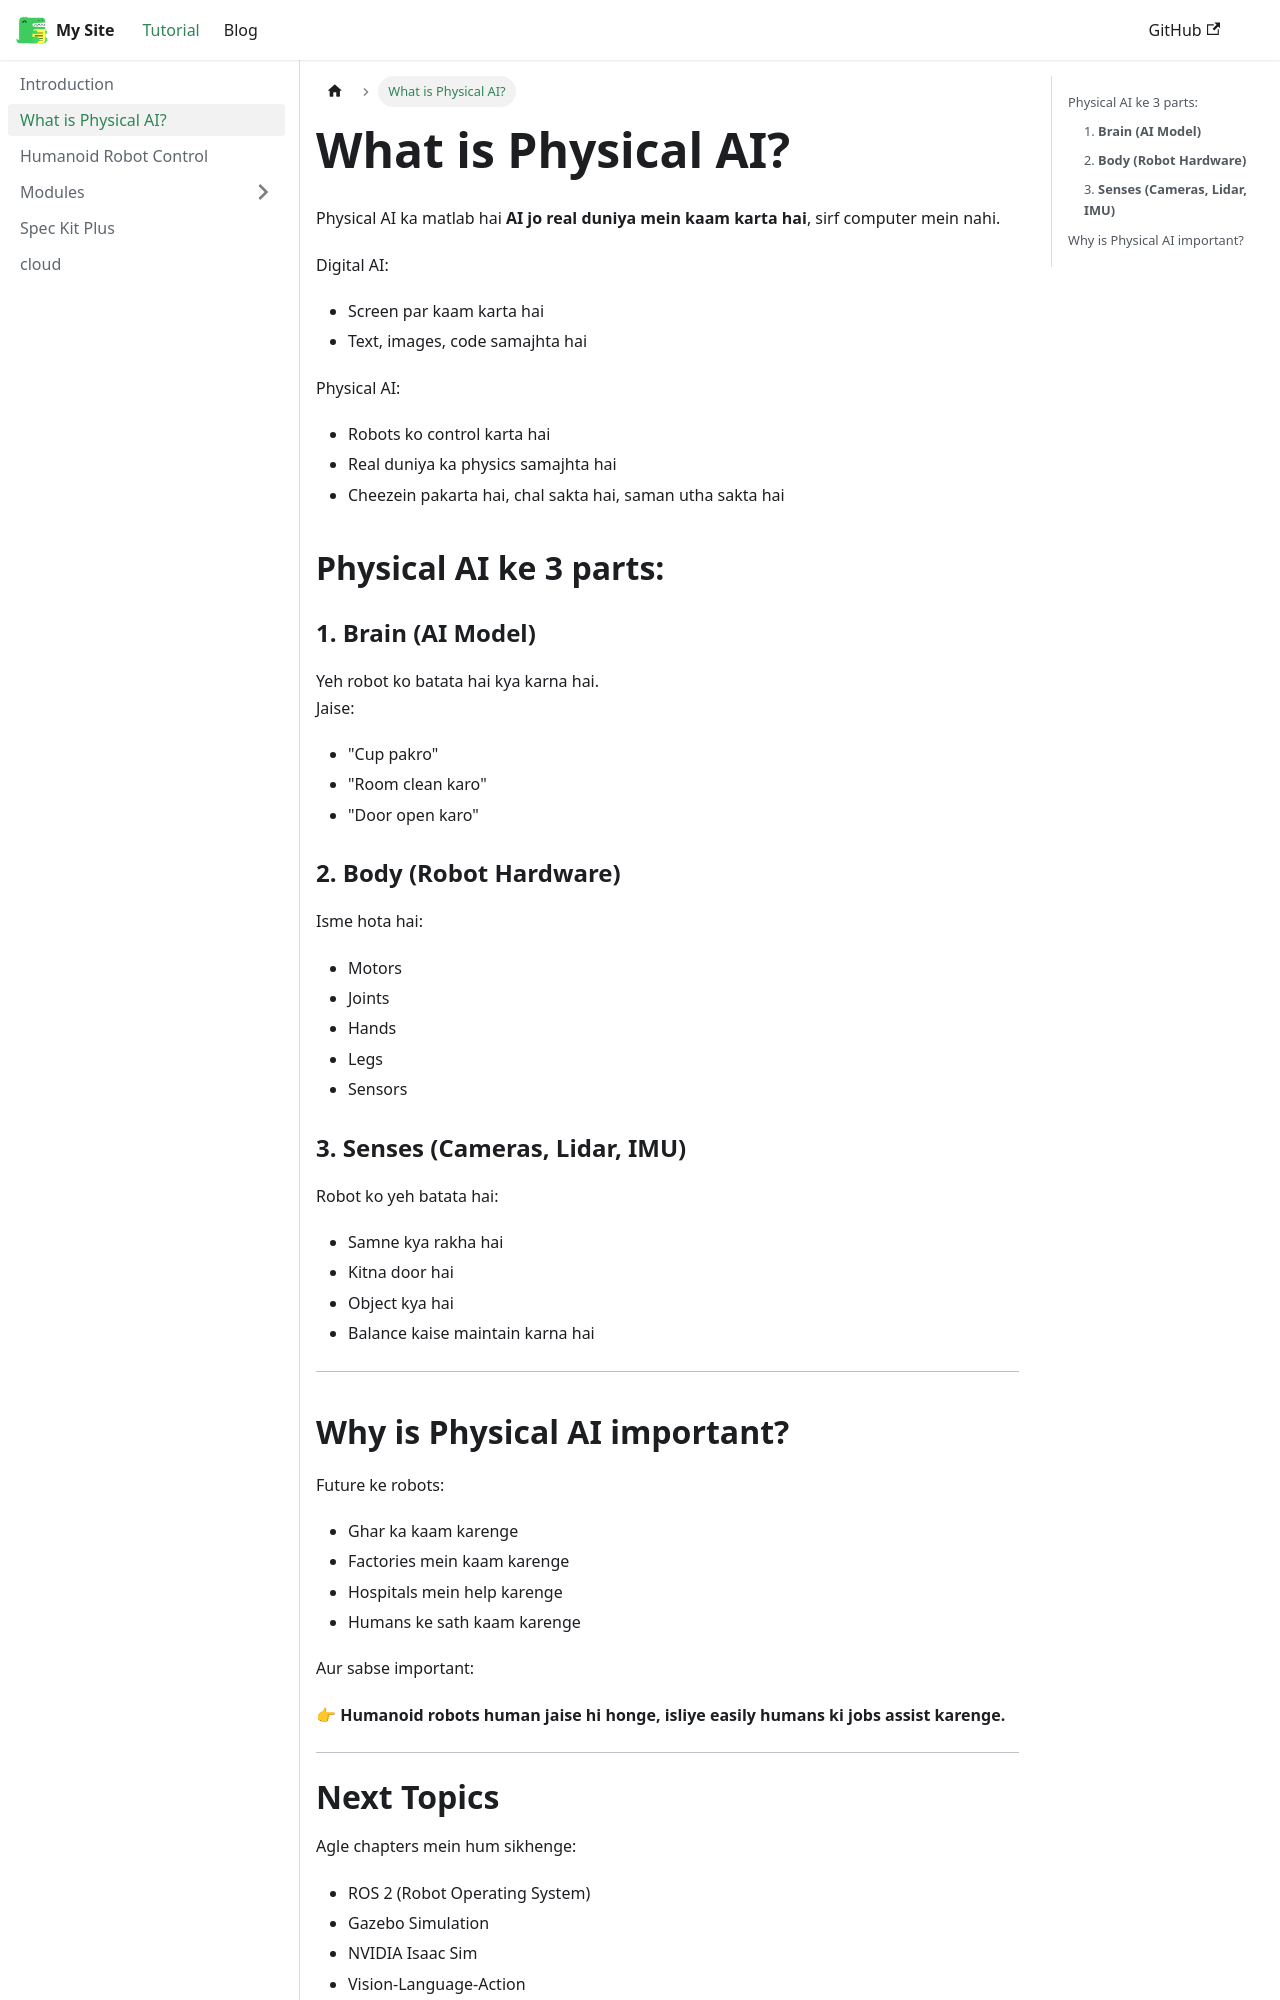

repository: Lujaina-ali32/physical-ai-book · page: docs/physical-ai/index.html · generator: docusaurus

---
id: physical-ai
title: What is Physical AI?
---

# What is Physical AI?

Physical AI ka matlab hai **AI jo real duniya mein kaam karta hai**, sirf computer mein nahi.

Digital AI:
- Screen par kaam karta hai  
- Text, images, code samajhta hai  

Physical AI:
- Robots ko control karta hai  
- Real duniya ka physics samajhta hai  
- Cheezein pakarta hai, chal sakta hai, saman utha sakta hai  

## Physical AI ke 3 parts:

### 1. **Brain (AI Model)**
Yeh robot ko batata hai kya karna hai.  
Jaise:
- "Cup pakro"
- "Room clean karo"
- "Door open karo"

### 2. **Body (Robot Hardware)**
Isme hota hai:
- Motors  
- Joints  
- Hands  
- Legs  
- Sensors  

### 3. **Senses (Cameras, Lidar, IMU)**
Robot ko yeh batata hai:
- Samne kya rakha hai  
- Kitna door hai  
- Object kya hai  
- Balance kaise maintain karna hai  

---
